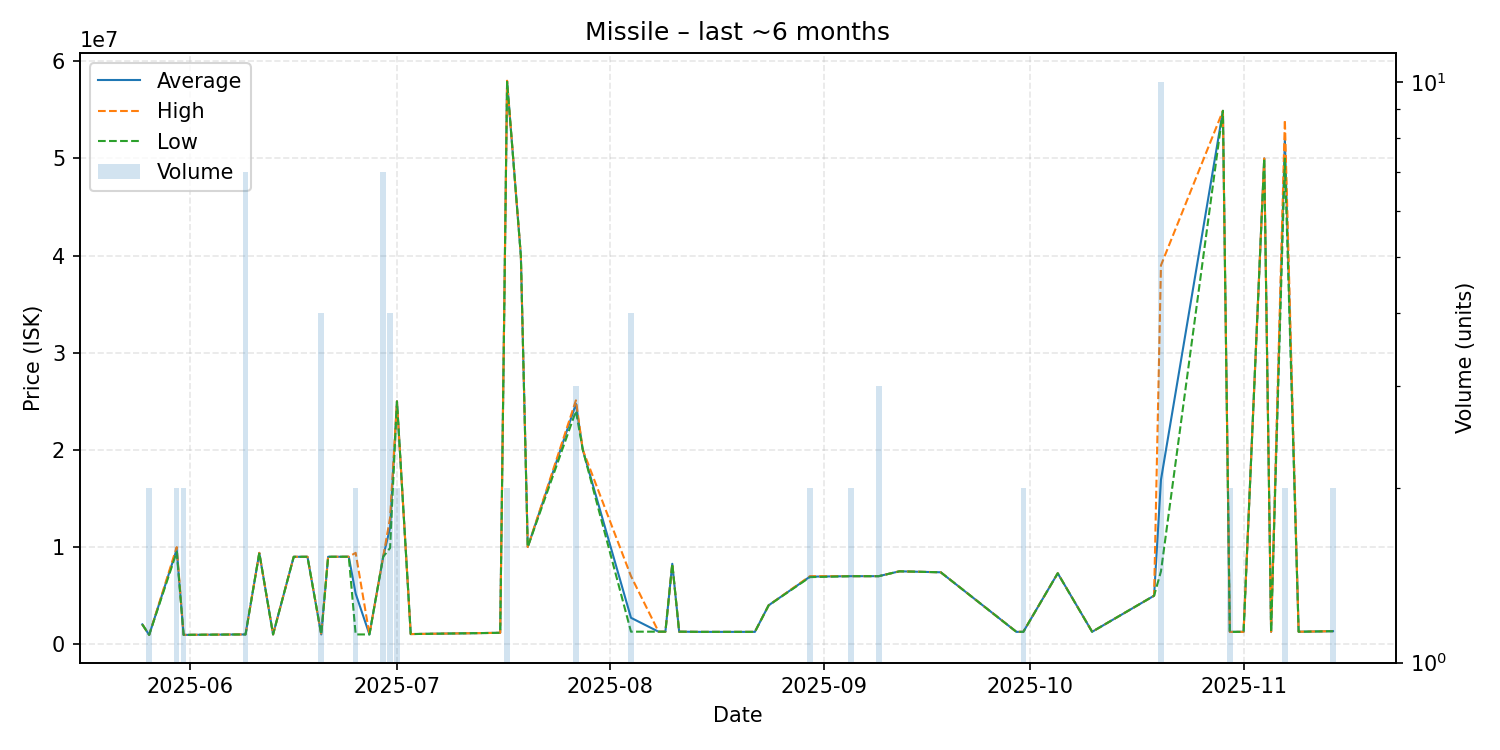

Values plotted in this chart, from the file beside it:
date, average, highest, lowest, order_count, volume
2025-05-25, 2036000, 2036000, 2036000, 1, 1
2025-05-26, 957200, 957200, 957200, 1, 2
2025-05-30, 9747500, 9995000, 9500000, 2, 2
2025-05-31, 957600, 957600, 957600, 1, 2
2025-06-08, 1000000, 1000000, 1000000, 1, 1
2025-06-09, 1000000, 1000000, 1000000, 1, 7
2025-06-11, 9398000, 9398000, 9398000, 1, 1
2025-06-13, 1001000, 1001000, 1001000, 1, 1
2025-06-16, 8994000, 8994000, 8994000, 1, 1
2025-06-18, 8995000, 8995000, 8995000, 1, 1
2025-06-20, 1001750, 1002000, 1001000, 2, 4
2025-06-21, 8997000, 8997000, 8997000, 1, 1
2025-06-24, 9000000, 9000000, 9000000, 1, 1
2025-06-25, 5200000, 9399000, 1001000, 2, 2
2025-06-27, 1002000, 1002000, 1002000, 1, 1
2025-06-29, 9000000, 9000000, 9000000, 3, 7
2025-06-30, 11985000, 13000000, 9900000, 4, 4
2025-07-01, 24995000, 25000000, 24990000, 2, 2
2025-07-03, 1040000, 1040000, 1040000, 1, 1
2025-07-16, 1170000, 1170000, 1170000, 1, 1
2025-07-17, 57945000, 58000000, 57890000, 2, 2
2025-07-19, 39990000, 39990000, 39990000, 1, 1
2025-07-20, 10000000, 10000000, 10000000, 1, 1
2025-07-27, 24733333, 25100000, 24000000, 3, 3
2025-07-28, 20000000, 20000000, 20000000, 1, 1
2025-08-04, 2715250, 7000000, 1286000, 4, 4
2025-08-08, 1286000, 1286000, 1286000, 1, 1
2025-08-09, 1286000, 1286000, 1286000, 1, 1
2025-08-10, 8275000, 8275000, 8275000, 1, 1
2025-08-11, 1286000, 1286000, 1286000, 1, 1
2025-08-14, 1266000, 1266000, 1266000, 1, 1
2025-08-20, 1266000, 1266000, 1266000, 1, 1
2025-08-22, 1266000, 1266000, 1266000, 1, 1
2025-08-24, 4000000, 4000000, 4000000, 1, 1
2025-08-30, 6950000, 7000000, 6900000, 2, 2
2025-09-05, 6999500, 7000000, 6999000, 2, 2
2025-09-09, 7000000, 7000000, 7000000, 2, 3
2025-09-12, 7500000, 7500000, 7500000, 1, 1
2025-09-15, 7450000, 7450000, 7450000, 1, 1
2025-09-18, 7400000, 7400000, 7400000, 1, 1
2025-09-29, 1267000, 1267000, 1267000, 1, 1
2025-09-30, 1271000, 1276000, 1266000, 2, 2
2025-10-05, 7300000, 7300000, 7300000, 1, 1
2025-10-10, 1276000, 1276000, 1276000, 1, 1
2025-10-19, 4990000, 4990000, 4990000, 1, 1
2025-10-20, 16924800, 39000000, 7500000, 7, 10
2025-10-29, 54900000, 54900000, 54900000, 1, 1
2025-10-30, 1265000, 1265000, 1265000, 1, 2
2025-10-31, 1270000, 1270000, 1270000, 1, 1
2025-11-01, 1270000, 1270000, 1270000, 1, 1
2025-11-04, 50000000, 50000000, 50000000, 1, 1
2025-11-05, 1270000, 1270000, 1270000, 1, 1
2025-11-07, 51980000, 53970000, 49990000, 2, 2
2025-11-09, 1280000, 1280000, 1280000, 1, 1
2025-11-14, 1336500, 1337000, 1336000, 2, 2
